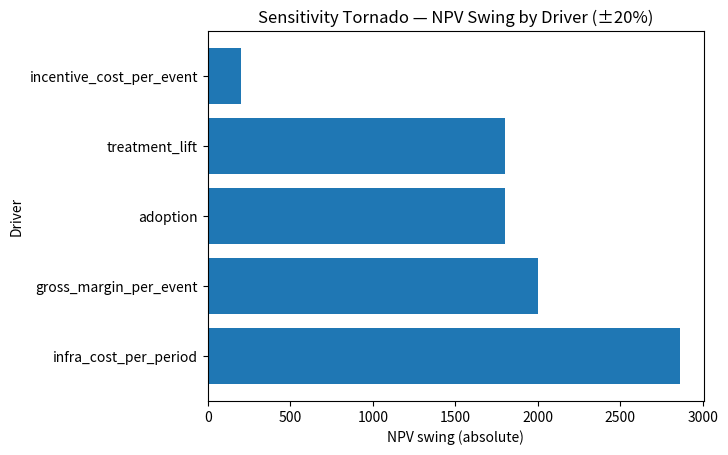
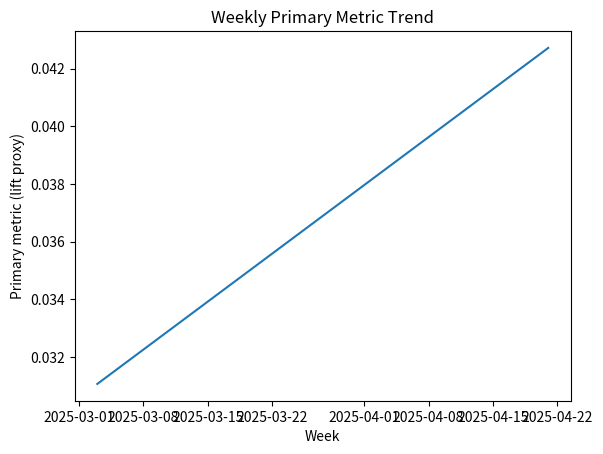
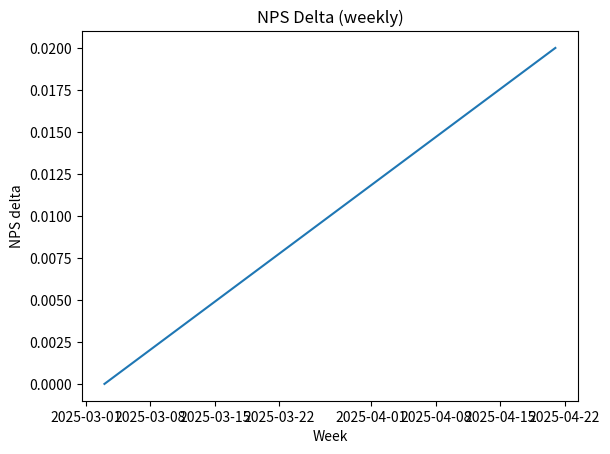
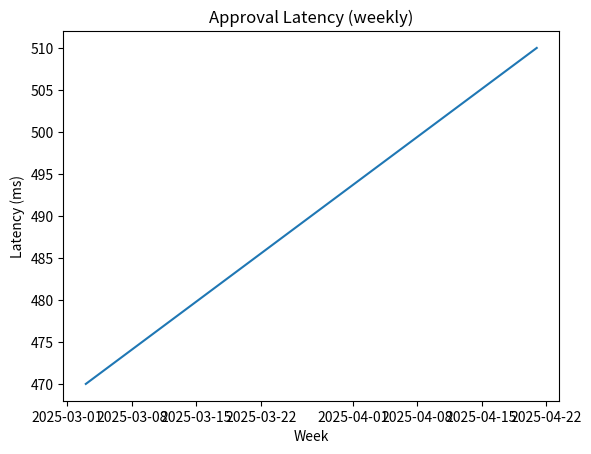
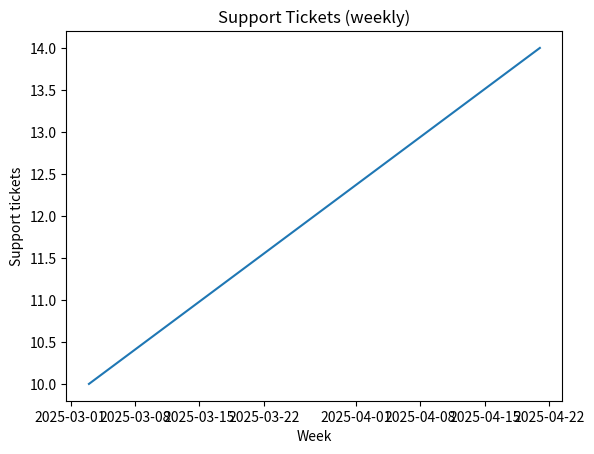

These charts were generated, in order, by the following Python code:

# ================================================
# Setup & Synthetic Data
# ================================================
import numpy as np, pandas as pd

rng = np.random.default_rng(123)

N_USERS = 80_000
REGIONS = ["NA","EU","LATAM","APAC"]
users = pd.DataFrame({
    "user_id": np.arange(N_USERS),
    "region": rng.choice(REGIONS, size=N_USERS, p=[0.35,0.25,0.25,0.15]),
    "device_id": rng.integers(10_000, 99_999, N_USERS)
})

# Generic events per user (supports both "good outcome" and "loss" framing)
tx_counts = rng.poisson(lam=1.6, size=N_USERS)
rows = []
start = pd.Timestamp("2025-03-01")

for uid, reg, dev, k in zip(users.user_id, users.region, users.device_id, tx_counts):
    if k == 0: 
        continue
    ts = start + pd.to_timedelta(rng.integers(0, 21, k), unit="D")
    base_good = {"NA":0.14, "EU":0.11, "LATAM":0.09, "APAC":0.10}[reg]     # e.g., conversion/retention
    base_loss = {"NA":0.007, "EU":0.005, "LATAM":0.012, "APAC":0.007}[reg] # e.g., fraud
    for t in ts:
        rows.append((uid, reg, dev, t, base_good, base_loss))

df = pd.DataFrame(rows, columns=["user_id","region","device_id","event_ts","p_good","p_loss"])
N = len(df)

# Arm assignment at user level by default (you can imagine geo designs later)
df["assigned_variation"] = rng.choice(["control","treatment"], size=N)

# Good outcome path (e.g., conversion or retention)
lift_rel = 0.03  # +3% relative
good_control = rng.random(N) < df["p_good"].values
good_treatment = rng.random(N) < (df["p_good"]*(1+lift_rel)).values
df["good_outcome"] = np.where(df["assigned_variation"]=="treatment", good_treatment, good_control)
df["arpu_or_margin"] = np.where(df["good_outcome"], rng.normal(8.5, 1.5, N).clip(3, 14), 0.0)

# Loss path (e.g., fraud); model flag & avoided loss
is_loss_true = rng.random(N) < df["p_loss"].values
df["is_loss_true"] = is_loss_true
df["loss_amount"] = np.where(is_loss_true, rng.lognormal(3.0, 0.8, N), 0.0)
df["model_flag"] = (df["assigned_variation"]=="treatment") & (rng.random(N) < 0.32)
df["loss_avoided"] = np.where(df["model_flag"] & is_loss_true, df["loss_amount"]*0.33, 0.0)

# Label delays & windows
label_delay_days = rng.lognormal(mean=2.0, sigma=0.9, size=N).astype(int)
df["label_available_ts"] = df["event_ts"] + pd.to_timedelta(label_delay_days, unit="D")

# Guardrails proxies
df["nps_delta"] = np.where(df["good_outcome"], rng.normal(0.01,0.02,N), rng.normal(0.0,0.02,N))
df["latency_ms"] = np.where(df["model_flag"], rng.normal(430, 60, N).clip(180, 800), rng.normal(310, 50, N).clip(180, 800))
df["support_tickets"] = rng.poisson(lam=np.where(df["model_flag"], 0.004, 0.003), size=N)

print("Events:", len(df), "Users:", N_USERS)
df.head()



# ================================================
# Helper Functions
# ================================================
import numpy as np, pandas as pd
from math import ceil
from scipy.stats import norm

def metric_tree_template():
    return {
        "model_metrics": {"auc": None, "precision": None, "recall": None},
        "product_kpis": {"successful_actions": None, "net_retained_or_approved": None},
        "business_outcomes": {"incremental_revenue_or_savings": None},
        "costs": {"incentives": None, "infra": None, "ops_load": None},
        "guardrails": {"nps": None, "latency": None, "support_tickets": None}
    }

def window_labels(df, exposure_days=14, outcome_days=30, anchor=None):
    d = df.copy()
    anchor = pd.Timestamp("2025-03-01") if anchor is None else anchor
    exposure_end = anchor + pd.to_timedelta(exposure_days, unit="D")
    outcome_cutoff = exposure_end + pd.to_timedelta(outcome_days, unit="D")
    d = d[(d.event_ts >= anchor) & (d.event_ts < exposure_end)].copy()
    d["label_observed"] = d["label_available_ts"] <= outcome_cutoff
    return d, {"anchor": anchor, "exposure_end": exposure_end, "outcome_cutoff": outcome_cutoff}

def estimate_spillover(df):
    pivot = df.groupby(["device_id","assigned_variation"]).size().unstack(fill_value=0)
    cross_arm_devices = (pivot.gt(0).sum(axis=1) > 1).mean()
    dev_regs = df.groupby("device_id")["region"].nunique().mean()
    return {"cross_arm_device_share": float(cross_arm_devices),
            "avg_regions_per_device": float(dev_regs),
            "spillover_risk_score": float(0.5*cross_arm_devices + 0.5*min(dev_regs/3,1.0))}

def n_per_arm_for_proportions(p_ctrl, mde_abs, alpha=0.05, power=0.8):
    z_alpha = norm.ppf(1 - alpha/2); z_beta = norm.ppf(power)
    p_treat = max(1e-9, min(1-1e-9, p_ctrl - mde_abs))
    var = p_ctrl*(1-p_ctrl) + p_treat*(1-p_treat)
    return int(np.ceil(var * (z_alpha + z_beta)**2 / (mde_abs**2)))

def design_effect(cluster_size, icc):
    return 1 + (cluster_size - 1) * icc

def cuped_adjust(y_post, y_pre):
    cov = np.cov(y_post, y_pre, ddof=1); theta = 0.0 if cov[1,1]==0 else cov[0,1]/cov[1,1]
    y_adj = y_post - theta * y_pre
    return y_adj, theta

def lift_to_revenue(baseline_rate, lift, population, adoption, margin_per_event):
    treated = population * adoption
    base_events = baseline_rate * treated
    treatment_events = base_events * (1 + lift)
    delta_events = treatment_events - base_events
    delta_revenue = delta_events * margin_per_event
    return float(delta_revenue), float(delta_events)

def total_costs(incentive_per_event, delta_events, infra, labeling, retraining):
    variable = incentive_per_event * max(delta_events, 0.0)
    total = variable + infra + labeling + retraining
    return float(total), float(variable)

def payback_period(monthly_net_cashflow, upfront, max_months=36):
    if monthly_net_cashflow <= 0: return None
    return int(np.ceil(upfront / monthly_net_cashflow))

def npv_of_stream(monthly_net, months, monthly_discount, upfront=0.0):
    disc = sum([monthly_net / ((1+monthly_discount)**t) for t in range(1, months+1)])
    return float(disc - upfront)

def guardrail_report(df_obs, thresholds=None):
    if thresholds is None:
        thresholds = {"nps_min_delta":0.0,"latency_max_ms":500,"tickets_diff_max":0.001}
    d = df_obs.copy()
    treat = d[d.assigned_variation=="treatment"]; ctrl = d[d.assigned_variation=="control"]
    nps_diff = treat.nps_delta.mean() - ctrl.nps_delta.mean()
    latency_diff = treat.latency_ms.mean() - ctrl.latency_ms.mean()
    tickets_diff = treat.support_tickets.mean() - ctrl.support_tickets.mean()
    checks = {"NPS Δ >= 0": nps_diff >= thresholds["nps_min_delta"],
              "Latency within limit": latency_diff <= thresholds["latency_max_ms"],
              "Tickets not higher": tickets_diff <= thresholds["tickets_diff_max"]}
    decision = "GO" if all(checks.values()) else "NO-GO"
    return {"nps_diff": float(nps_diff), "latency_diff_ms": float(latency_diff),
            "tickets_diff": float(tickets_diff), "checks": checks, "decision": decision}

def bootstrap_profit_ci(base_rate, lift, population, adoption, margin, incent, infra, labeling, retraining, n_boot=300, seed=9):
    rng = np.random.default_rng(seed)
    treated = int(population * adoption)
    base_events = rng.binomial(treated, base_rate, size=n_boot)
    treat_events = rng.binomial(treated, min(1.0, base_rate*(1+lift)), size=n_boot)
    delta_events = (treat_events - base_events).astype(float)
    margins = rng.normal(margin, 0.8, size=n_boot).clip(0, None)
    delta_revenue = delta_events * margins
    var_cost = np.maximum(delta_events, 0.0) * incent
    profit = delta_revenue - (var_cost + infra + labeling + retraining)
    lo, hi = np.percentile(profit, [2.5, 97.5])
    return float(profit.mean()), float(lo), float(hi)

print("Helpers ready.")



### PRACTICE CHALLENGE 1 ###
context = "recommender"  # options: "churn", "fraud", "recommender"

metric_tree = metric_tree_template()
# < YOUR CODE HERE >: Fill in strings for each node explaining how it connects to decisions/dollars.
metric_tree



### PRACTICE CHALLENGE 2 ###
primary_metric = "Incremental revenue (good outcome path)"  # or "Avoided loss $ (fraud path)"
counterfactual = "BAU"  # options: "BAU", "Holdout", "GeoControl"
exposure_days = 14; outcome_days = 28

df_obs, meta = window_labels(df, exposure_days, outcome_days)

plan_notes = """
< YOUR TEXT HERE >
- Why this primary metric is right for the business
- Why this counterfactual fits (spillover, ops constraints, delays)
- Guardrails & thresholds; owners
- Risks & mitigations
"""

{"primary_metric": primary_metric, "counterfactual": counterfactual, "windows": (exposure_days, outcome_days), "notes": plan_notes[:120] + "..."}



### PRACTICE CHALLENGE 3 ###
unit = "user"  # "user" | "transaction" | "geo"
design = "user_ab"  # "user_ab" | "geo" | "diff_in_diff" | "stepped_wedge"

# Simple power sketch for good outcome path
baseline_rate = (df_obs.good_outcome).mean()
target_mde = 0.005  # absolute lift
n_naive = n_per_arm_for_proportions(baseline_rate, target_mde, alpha=0.05, power=0.8)

# If geo/clustered:
cluster_size = 1500; icc = 0.02
deff = design_effect(cluster_size, icc)
n_cluster = int(np.ceil(n_naive * deff))

{"baseline_rate": float(baseline_rate), "n_per_arm_naive": n_naive, "design_effect": float(deff), "n_clustered": n_cluster}



### PRACTICE CHALLENGE 4A — ROI Table ###
# Inputs for ROI
population = 200_000
adoption = 0.6
margin_per_event = 8.0
incentive_cost_per_event = 0.80
infra_cost = 6000; labeling_cost = 2500; retraining_cost = 1500
upfront = 30_000
discount_rate_monthly = 0.12 ** (1/12)  # approx

# Estimate lift from observed data (proxy for context)
treat = df_obs[df_obs.assigned_variation=="treatment"]
ctrl  = df_obs[df_obs.assigned_variation=="control"]
lift_rel = (treat.good_outcome.mean() / max(ctrl.good_outcome.mean(),1e-9)) - 1

delta_revenue, delta_events = lift_to_revenue(ctrl.good_outcome.mean(), lift_rel, population, adoption, margin_per_event)
total_cost, var_cost = total_costs(incentive_cost_per_event, delta_events, infra_cost, labeling_cost, retraining_cost)
incremental_profit = delta_revenue - total_cost
payback = payback_period(incremental_profit, upfront, max_months=36)
npv_12m = npv_of_stream(incremental_profit, 12, discount_rate_monthly, upfront)

roi_table = pd.DataFrame([{
    "delta_revenue": delta_revenue,
    "variable_cost": var_cost,
    "fixed_costs": total_cost - var_cost,
    "incremental_profit": incremental_profit,
    "payback_months": payback,
    "npv_12m": npv_12m
}])
roi_table



### PRACTICE CHALLENGE 4B — Sensitivity (±20%) ###
ranges = {"treatment_lift":0.20,"gross_margin_per_event":0.20,"incentive_cost_per_event":0.20,"infra_cost_per_period":0.20,"adoption":0.20}
inputs = {
    "baseline_rate": float(ctrl.good_outcome.mean()),
    "treatment_lift": float(lift_rel),
    "population": population,
    "adoption": adoption,
    "gross_margin_per_event": margin_per_event,
    "incentive_cost_per_event": incentive_cost_per_event,
    "infra_cost_per_period": infra_cost,
    "labeling_cost_per_period": labeling_cost,
    "retraining_cost_per_period": retraining_cost,
    "upfront_investment": upfront,
    "discount_rate_monthly": float(discount_rate_monthly)
}
from math import isnan
def sensitivity_scan(base_inputs, ranges, months=12):
    out = []
    for k, pct in ranges.items():
        for direction in (-1, +1):
            trial = dict(base_inputs)
            trial[k] = base_inputs[k] * (1 + direction * pct)
            # recompute
            dr, de = lift_to_revenue(trial["baseline_rate"], trial["treatment_lift"], trial["population"], trial["adoption"], trial["gross_margin_per_event"])
            tc, vc = total_costs(trial["incentive_cost_per_event"], de, trial["infra_cost_per_period"], trial["labeling_cost_per_period"], trial["retraining_cost_per_period"])
            ip = dr - tc
            # simple NPV
            disc = sum([ip / ((1+trial["discount_rate_monthly"])**t) for t in range(1, months+1)]) - trial["upfront_investment"]
            out.append({"driver": k, "direction": "minus" if direction==-1 else "plus", "NPV": float(disc)})
    df_s = pd.DataFrame(out).pivot(index="driver", columns="direction", values="NPV")
    df_s["swing"] = (df_s["plus"] - df_s["minus"]).abs()
    return df_s.sort_values("swing", ascending=False).reset_index()

swings = sensitivity_scan(inputs, ranges, months=12)
swings



# Tornado chart (one plot, default style)
import matplotlib.pyplot as plt
plt.figure()
plt.barh(swings["driver"], swings["swing"])
plt.xlabel("NPV swing (absolute)")
plt.ylabel("Driver")
plt.title("Sensitivity Tornado — NPV Swing by Driver (±20%)")
plt.show()



### PRACTICE CHALLENGE 5A — Weekly Primary Trend ###
import matplotlib.pyplot as plt
weeks = pd.date_range("2025-03-03", periods=8, freq="W-MON")
primary = pd.Series(np.linspace(max(0.0, lift_rel*0.8), lift_rel*1.1, 8), index=weeks)

plt.figure()
plt.plot(primary.index, primary.values)
plt.xlabel("Week"); plt.ylabel("Primary metric (lift proxy)"); plt.title("Weekly Primary Metric Trend")
plt.show()



### PRACTICE CHALLENGE 5B — Guardrail Trends ###
import matplotlib.pyplot as plt
nps = pd.Series(np.linspace(0.0, 0.02, 8), index=primary.index)
latency = pd.Series(np.linspace(470, 510, 8), index=primary.index)
tickets = pd.Series(np.linspace(10, 14, 8), index=primary.index)

plt.figure(); plt.plot(nps.index, nps.values); plt.xlabel("Week"); plt.ylabel("NPS delta"); plt.title("NPS Delta (weekly)"); plt.show()
plt.figure(); plt.plot(latency.index, latency.values); plt.xlabel("Week"); plt.ylabel("Latency (ms)"); plt.title("Approval Latency (weekly)"); plt.show()
plt.figure(); plt.plot(tickets.index, tickets.values); plt.xlabel("Week"); plt.ylabel("Support tickets"); plt.title("Support Tickets (weekly)"); plt.show()



### PRACTICE CHALLENGE 5C — Decision Table ###
thresholds = {"roi_min":0.0,"payback_max_months":6,"nps_min_delta":0.0,"latency_max_ms":500,"tickets_max_increase":2}

roi_ok = (roi_table["incremental_profit"].iloc[0] >= 0)
payback_ok = (roi_table["payback_months"].iloc[0] is not None) and (roi_table["payback_months"].iloc[0] <= thresholds["payback_max_months"])
nps_ok = (nps.iloc[-1] - nps.iloc[0]) >= thresholds["nps_min_delta"]
latency_ok = (latency.iloc[-1] <= thresholds["latency_max_ms"])
tickets_ok = (tickets.iloc[-1] - tickets.iloc[0]) <= thresholds["tickets_max_increase"]

checks = {"ROI >= 0": bool(roi_ok), "Payback <= 6 mo": bool(payback_ok), "NPS Δ >= 0": bool(nps_ok), "Latency <= 500 ms": bool(latency_ok), "Tickets +Δ ≤ 2": bool(tickets_ok)}
decision = "GO" if all(checks.values()) else "NO-GO"
pd.DataFrame([{"decision": decision, **checks}])
